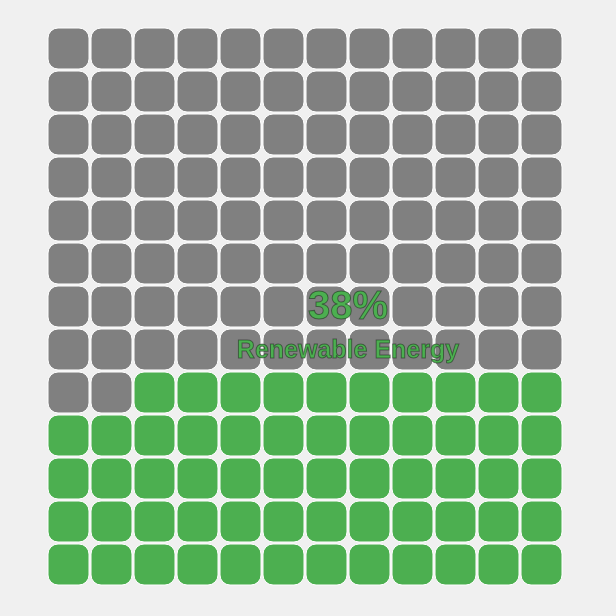
D3 v7 page, settled after 480 driven frames (8 s of simulated time); the page loaded 1 data file(s).


// ── js/day01.js

console.log('day01.js loaded');
const drawWaffle = (data) => {
              const margin = {top: 20, right: 40, bottom: 20, left: 40};
              const width = 600;
              const height = 600;
              const sourceGroups = d3.group(data, d => d.source);
              const renewableData = sourceGroups.get("Renewables (GW)") || [];
              const renewableEnergy = d3.sum(renewableData, d => d.value);
              const totalEnergy = d3.sum(data, d => d.value);
              const renewablePercentage = totalEnergy > 0 ? (renewableEnergy / totalEnergy) * 100 : 0;
            
              const usableWidth = width - margin.left - margin.right;
              const usableHeight = height - margin.top - margin.bottom;
           
              function renderWaffle() {
                // Clear previous content
                d3.select('#chart').html('');

                // grid size
                const cellsize = Math.floor(usableWidth/12);
                const numCols = Math.floor(usableWidth / cellsize);
                const numRows = Math.floor(usableHeight / cellsize);
                const totalCells = numCols * numRows;

                // cells 4 renewable energy
                const renewableCells = Math.floor((renewablePercentage / 100) * totalCells);
                console.log('renewableCells', renewableCells, 'renewable Percentage', renewablePercentage);
                
                
                const cells = Array.from({length: totalCells}, (_, i) => ({
                    index: i,
                    renewable: i >= totalCells - renewableCells,
                }));

                let svg = d3.select('#chart svg');
                if (svg.empty()) {
                    svg = d3.select('#chart')
                        .append('svg')
                        .attr('width', width)
                        .attr('height', height)
                        .append('g')
                        .attr('transform', `translate(${margin.left}, ${margin.top})`);
                } else {
                    svg.selectAll('*').remove(); // Clear previous content
                };

                svg.selectAll('rect')
                    .data(cells)
                    .enter()
                    .append('rect')
                    .attr('x', d => (d.index % numCols) * cellsize)
                    .attr('y', d => Math.floor(d.index / numCols) * cellsize)
                    .attr('width', cellsize - 2)
                    .attr('height', cellsize - 2)
                    .attr('rx', 10)
                    .attr('ry', 10)
                    .attr('fill', d => d.renewable ? '#4CAF50' : 'gray')
                    .attr('stroke', 'white')
                    .attr('stroke-width', 1);
                    
                    

                svg.append('text')
                    .attr('x', width / 2)
                    .attr('y', height / 2 -20)
                    .attr('text-anchor', 'middle')
                    .attr('dominant-baseline', 'middle')
                    .attr('font-size', '40px')
                    .attr('font-weight', 'bold')
                    .attr('fill', '#4CAF50')
                    .attr('stroke', 'black')
                    .attr('stroke-opacity', 0.4)
                    .attr('font-family', 'Arial, sans-serif')
                    .text(`${Math.round(renewablePercentage)}%`);

                svg.append('text')
                    .attr('x', width / 2)
                    .attr('y', height / 2 + 30)
                    .attr('text-anchor', 'middle')
                    .attr('font-size', '25px')
                    .attr('fill', '#4CAF50')
                    .attr('font-weight', 'bold')
                    .attr('stroke', 'black')
                    .attr('stroke-opacity', 0.4)
                    .attr('font-family', 'Arial, sans-serif')
                    .text('Renewable Energy')
                    ;

           

            };

            


renderWaffle();



}
// ── js/load-data.js
console.log('load-data.js loaded');

d3.csv('./data/UKEnergySource_data.csv', d => {
    const parsedDate = d3.timeParse("%d/%m/%Y")(d.Date);
    if (parsedDate.getFullYear() !== 2025) {
        return {
            ...d,
            date: parsedDate,
            demand: +d['Demand (GW)'],
            source: d['Energy Source'],
            value: +d['Value (GW)']
        };
    }
} ).then(data => {
    console.log('data',data);
    drawWaffle(data);
});

### data: data/UKEnergySource_data.csv
Date, Demand (GW), Energy Source, Value (GW)
29/01/2024, 33.3, Fossil Fuels (GW), 8.1
05/02/2024, 33.4, Fossil Fuels (GW), 10.2
12/02/2024, 31.8, Fossil Fuels (GW), 9.9
19/02/2024, 32.7, Fossil Fuels (GW), 8.4
26/02/2024, 34.0, Fossil Fuels (GW), 11.2
04/03/2024, 33.5, Fossil Fuels (GW), 9.8
11/03/2024, 31.8, Fossil Fuels (GW), 8.5
18/03/2024, 31.0, Fossil Fuels (GW), 7.7
25/03/2024, 30.6, Fossil Fuels (GW), 6.9
01/04/2024, 29.6, Fossil Fuels (GW), 5.0
08/04/2024, 29.6, Fossil Fuels (GW), 3.8
15/04/2024, 30.4, Fossil Fuels (GW), 4.4
22/04/2024, 30.4, Fossil Fuels (GW), 10.2
29/04/2024, 28.5, Fossil Fuels (GW), 6.1
06/05/2024, 26.6, Fossil Fuels (GW), 8.0
13/05/2024, 26.8, Fossil Fuels (GW), 8.7
20/05/2024, 26.8, Fossil Fuels (GW), 7.6
27/05/2024, 26.2, Fossil Fuels (GW), 4.1
03/06/2024, 26.9, Fossil Fuels (GW), 4.4
10/06/2024, 27.2, Fossil Fuels (GW), 5.9
17/06/2024, 26.7, Fossil Fuels (GW), 6.8
24/06/2024, 27.0, Fossil Fuels (GW), 6.6
01/07/2024, 26.9, Fossil Fuels (GW), 4.6
08/07/2024, 26.7, Fossil Fuels (GW), 6.9
15/07/2024, 27.0, Fossil Fuels (GW), 7.7
22/07/2024, 26.4, Fossil Fuels (GW), 7.8
29/07/2024, 26.6, Fossil Fuels (GW), 6.9
05/08/2024, 26.6, Fossil Fuels (GW), 3.8
12/08/2024, 26.8, Fossil Fuels (GW), 5.0
19/08/2024, 26.6, Fossil Fuels (GW), 3.4
26/08/2024, 26.1, Fossil Fuels (GW), 6.3
02/09/2024, 27.4, Fossil Fuels (GW), 8.6
09/09/2024, 27.8, Fossil Fuels (GW), 5.6
16/09/2024, 27.3, Fossil Fuels (GW), 8.2
23/09/2024, 28.8, Fossil Fuels (GW), 8.1
30/09/2024, 29.5, Fossil Fuels (GW), 6.8
07/10/2024, 30.0, Fossil Fuels (GW), 8.3
14/10/2024, 30.1, Fossil Fuels (GW), 9.6
21/10/2024, 29.9, Fossil Fuels (GW), 9.3
28/10/2024, 29.9, Fossil Fuels (GW), 13.0
04/11/2024, 31.1, Fossil Fuels (GW), 16.8
11/11/2024, 32.4, Fossil Fuels (GW), 12.4
18/11/2024, 36.1, Fossil Fuels (GW), 11.0
25/11/2024, 34.7, Fossil Fuels (GW), 11.7
02/12/2024, 34.7, Fossil Fuels (GW), 10.6
09/12/2024, 34.9, Fossil Fuels (GW), 16.9
16/12/2024, 34.6, Fossil Fuels (GW), 5.8
23/12/2024, 30.0, Fossil Fuels (GW), 9.1
30/12/2024, 33.0, Fossil Fuels (GW), 8.1
06/01/2025, 38.3, Fossil Fuels (GW), 16.0
13/01/2025, 36.0, Fossil Fuels (GW), 18.8
20/01/2025, 36.0, Fossil Fuels (GW), 14.8
29/01/2024, 33.3, Renewables (GW), 15.9
05/02/2024, 33.4, Renewables (GW), 12.4
12/02/2024, 31.8, Renewables (GW), 11.6
19/02/2024, 32.7, Renewables (GW), 12.5
26/02/2024, 34.0, Renewables (GW), 11.8
04/03/2024, 33.5, Renewables (GW), 13.3
11/03/2024, 31.8, Renewables (GW), 12.2
18/03/2024, 31.0, Renewables (GW), 13.9
... 148 more rows